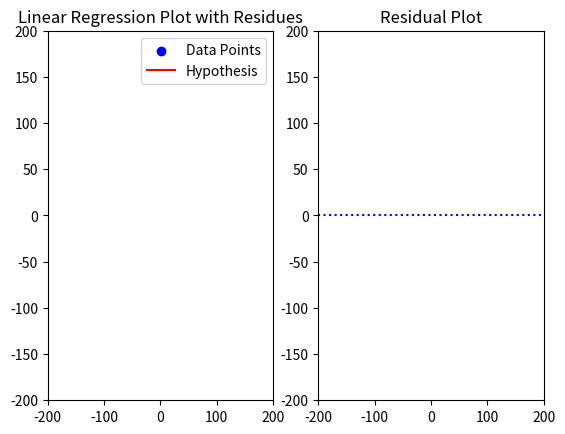

Generate this figure with matplotlib:
import numpy as np
import pandas as pd
import matplotlib.pyplot as plt
def plot_hypothesis(X, Y, N):

     global ax1,ax2,r,R
     num = den = 0
     xm = np.mean(X)
     ym = np.mean(Y)

     for i in range(N):
         num += (X[i] - xm) * (Y[i] - ym)
         den += (X[i] - xm) ** 2

     m = num/den
     c = ym - m*xm
     R.append(Y[-1] - m*X[-1] - c)
     for i in range(N):
         if r[i] != 0:
            r[i].remove()
         r[i] = ax1.plot(np.array([X[i], X[i]]), np.array([Y[i], m*X[i]+c]), color="orange")[0]
         r[i].set_linestyle(':')
     ax2.scatter(X,R,color = 'orange')
     draw(m,c)

def draw(m,c):
    x = np.array([-200,200])
    l.set_xdata(x)
    l.set_ydata(m * x + c)
    l.set_linestyle('-')
    plt.draw()

def onclick(event):
    global X,Y,N,r
    X.append(event.xdata)
    Y.append(event.ydata)
    r.append(0)
    print("X = %d , Y = %d" %(X[-1],Y[-1]))
    ax1.scatter(X,Y,color = 'blue',label = 'Data Points')
    N += 1
    if N == 1:
        R.append(0)
    if N >= 2:
        plot_hypothesis(X,Y,N)

X = []
Y = []
r = []
R = []
N = 0
fig = plt.figure()
ax1 = fig.add_subplot(1,2,1)
ax2 = fig.add_subplot(1,2,2)
ax1.set_xlim([-200,200])
ax1.set_ylim([-200,200])
ax2.set_xlim([-200,200])
ax2.set_ylim([-200,200])
ax1.get_figure().canvas.mpl_connect('button_press_event',onclick)
ax1.scatter(X,Y,color = 'blue',label = 'Data Points')
l = ax1.plot(X, Y, color="red", label = "Hypothesis")[0]
ax2.scatter(X,R,color = 'orange')
ax2.plot(np.arange(-200,200,1),np.zeros(400),color = 'blue')[0].set_linestyle(':')
ax1.set_title("Linear Regression Plot with Residues")
ax2.set_title("Residual Plot")
ax1.legend()
plt.show()
